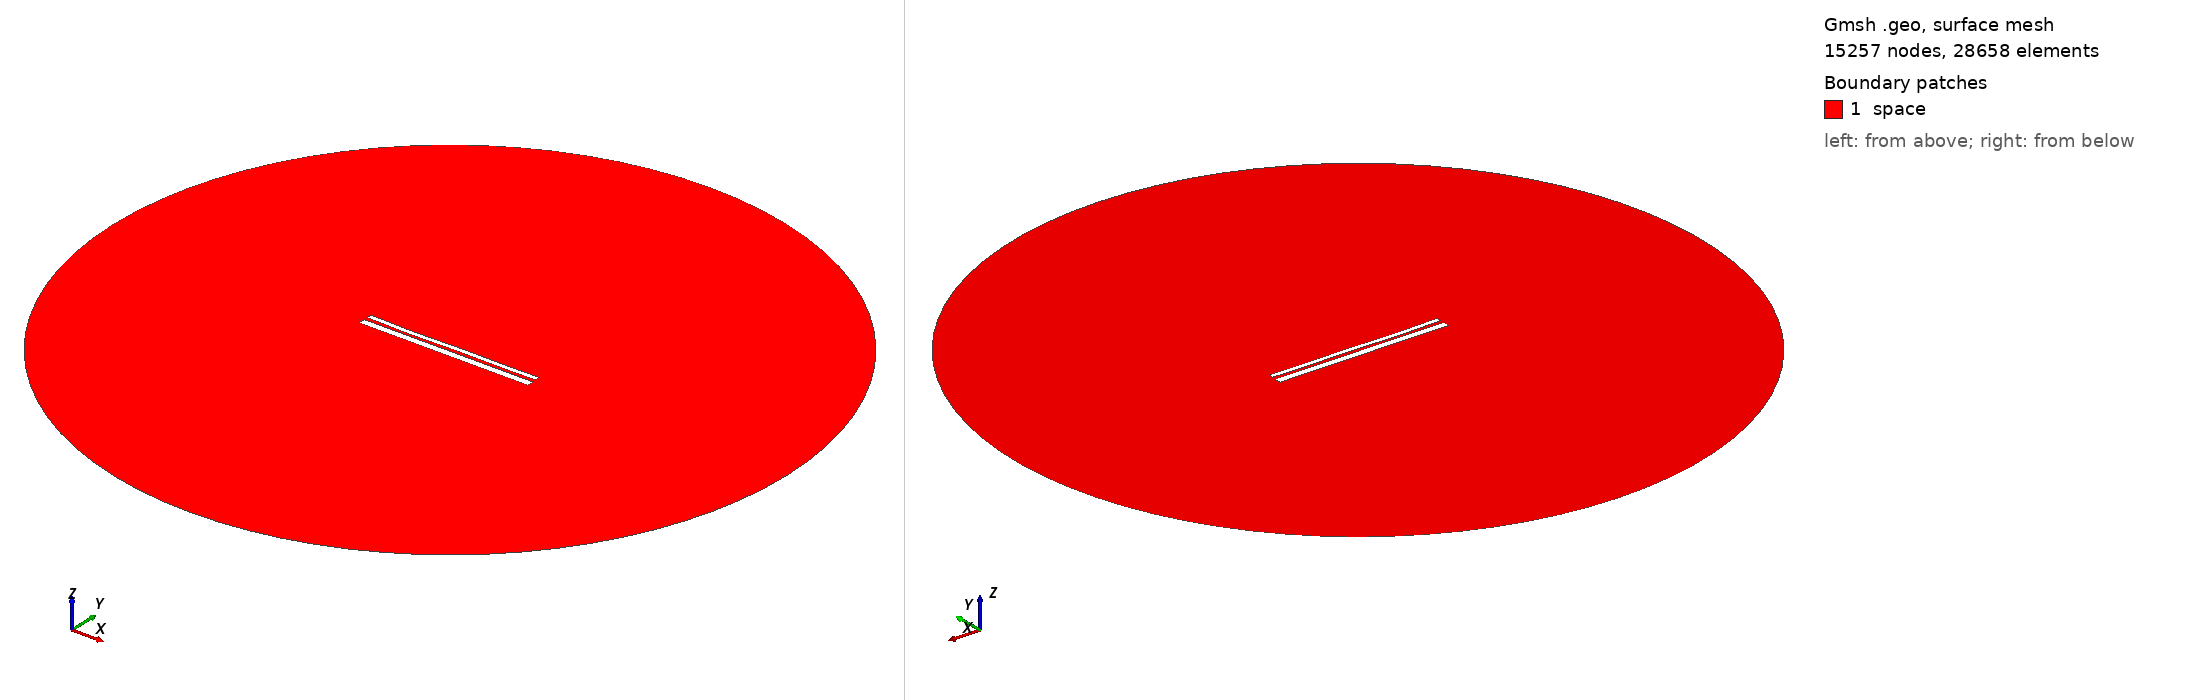

Gmsh geometry script, surface-meshed: 15257 nodes, 28658 surface elements. Boundary patches (legend numbers): 1 space. Left view from above one corner, right view from below the opposite corner. Legend entries are the model's physical surfaces. The drawing asked Gmsh for element sizes between 1% and 20% of the model's largest extent; the script's own settings can give other sizes.

=== 92.geo (drawn) ===
//---------------------------------------
// Geometry kernel
//---------------------------------------

SetFactory("OpenCASCADE");



//---------------------------------------
// Parameters of the geometry
//---------------------------------------

// Overetch of the upper plate
overetch = 0.5;

// Distance between the plates
distance = 1.6111111111111112;

// Discretization over the x axis (for the deformation)
nx = 50; 

// Length of the plate
L = 100 - overetch; 

// Number of modes
n = 4; 

// 1st mode coefficient
coeff(1) = -0.15;
beta(1) = 0.596864 * 3.1415926535 / L;

// 2nd mode coefficient
coeff(2) = -0.15;
beta(2) = 1.49418 * 3.1415926535 / L;

// 3rd mode coefficient
coeff(3) = -0.15;
beta(3) = 2.50025 * 3.1415926535 / L;

// 4th mode coefficient
coeff(4) = -0.15;
beta(4) = 3.49999 * 3.1415926535 / L;



//---------------------------------------
// Upper plate (deformed rectangle)
//---------------------------------------

// Coordiantes of the upper plate
xmin = -50;
xmax = 50 - overetch;

// Height of the upper plate
yheight = 4 - 2 * overetch;

// Indexes of the points
UpperID[] = {};
LowerID[] = {};
LeftID[] = {};
RightID[] = {};

// Point index
p = 1;

// Horizontal edges
For i In {1:nx}
    x = xmin + (i-1)*(xmax - xmin)/(nx-1);

    y_bottom = distance / 2 + overetch;
    For j In {1:n}
        C = (Cosh(beta(j)*L) + Cos(beta(j)*L)) / (Sinh(beta(j)*L) + Sin(beta(j)*L));
        y_bottom  = y_bottom + coeff(j) * (Cosh(beta(j)*(x+50)) - Cos(beta(j)*(x+50)) - C * (Sinh(beta(j)*(x+50)) - Sin(beta(j)*(x+50))));
    EndFor

    y_top = y_bottom + yheight;

    Point(p) = {x, y_top, 0, 1.0};
    UpperID[i] = p;
    p = p + 1;

    Point(p) = {x, y_bottom, 0, 1.0};
    LowerID[i] = p;
    p = p + 1;
EndFor

// Create point lists
UpperPts[] = {}; LowerPts[] = {};
For i In {1:nx}
  UpperPts[] += {UpperID[i]};
  LowerPts[] += {LowerID[i]};
EndFor

// Build splines
Spline(1) = {UpperPts[]};
Spline(2) = {LowerPts[]};
Line(3) = {LowerPts[nx-1], UpperPts[nx-1]};
Line(4) = {LowerPts[0], UpperPts[0]};

// Build the plane surface
Curve Loop(1) = {2, 3, -1, -4};
Plane Surface(1) = {1};



//---------------------------------------
// Lower plate (rectangle)
//---------------------------------------

// Vertices
Point(1001) = {-50, -1, 0, 1.0};
Point(1002) = { 50, -1, 0, 1.0};
Point(1003) = { 50,  -5, 0, 1.0};
Point(1004) = {-50,  -5, 0, 1.0};

// Edges
Line(5) = {1001, 1002};
Line(6) = {1002, 1003};
Line(7) = {1003, 1004};
Line(8) = {1004, 1001};

// Plane surface
Line Loop(2) = {5, 6, 7, 8};
Plane Surface(2) = {2}; 



//---------------------------------------
// Outer (fictious) boundary
//---------------------------------------

// Points
Point(1005) = {0, 0, 0};       // Center
Point(1006) = {200, 0, 0};     // Start point
Point(1007) = {0, 200, 0};     // 90 degrees
Point(1008) = {-200, 0, 0};    // 180 degrees
Point(1009) = {0, -200, 0};    // 270 degrees

// Circle arcs (each needs start, center, end)
Circle(9) = {1006, 1005, 1007};
Circle(10) = {1007, 1005, 1008};
Circle(11) = {1008, 1005, 1009};
Circle(12) = {1009, 1005, 1006};

// Plane surface for the entire domain
Curve Loop(3) = {9, 10, 11, 12};
Surface(3) = {3};

// Subtract the plates from the whole domain to obtain the actual domain where we want to solve the equations
BooleanDifference{ Surface{3}; Delete; }{ Surface{1}; Surface{2}; Delete; }




//---------------------------------------
// Transfinite Lines/Curves
//---------------------------------------

// Set the number of points on the boundaries
r = 12;
d = 0.15;

// Plates
Transfinite Curve {1} = 50*r/4 Using Progression 1;
Transfinite Line {2} = 50*r Using Progression 1;
Transfinite Curve {3, 4} = 2*r Using Progression 1+d;
Transfinite Line {5} = 50*r Using Progression 1;
Transfinite Line {7} = 50*r/4 Using Progression 1;
Transfinite Line {6} = 2*r Using Progression 1+d;
Transfinite Line {8} = 2*r Using Progression 1-d;

// Outer boundary
Transfinite Line {9, 10, 11, 12} = 20 Using Progression 1;



//---------------------------------------
// Physical groups
//---------------------------------------                

// Physical curves (boundaries)
Physical Line("force_segment", 10) = {2};
Physical Line("upper_plate", 11) = {1, 3, 4};
Physical Line("lower_plate", 12) = {5, 6, 7, 8};
Physical Line("boundary", 20) = {9, 10, 11, 12};

// Physical Surfaces
Physical Surface("space", 30) = {3};



//---------------------------------------
// 6. Generate the Mesh
//---------------------------------------

// 2D mesh generation
Mesh 2;
